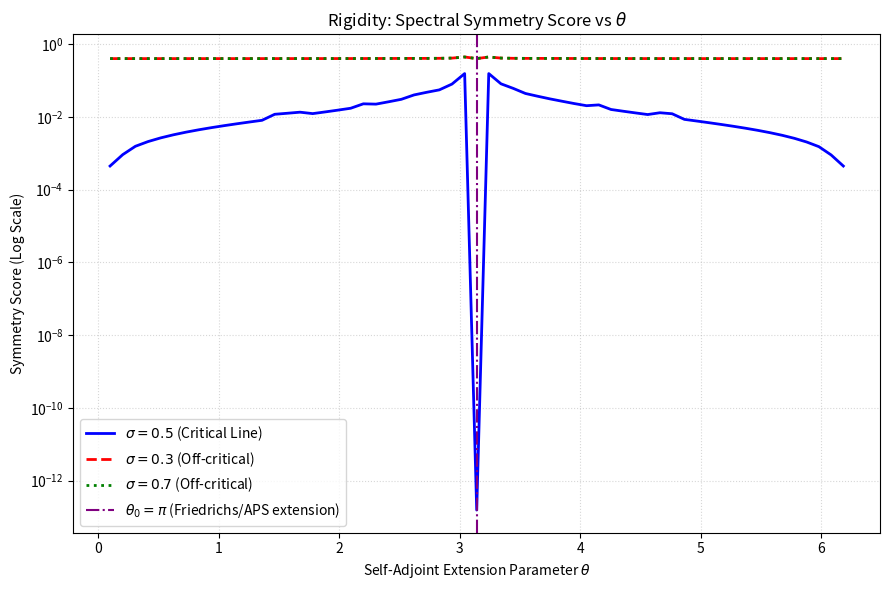

Generate this figure with matplotlib:
import os
import numpy as np
import scipy.linalg as la
import mpmath
import matplotlib
matplotlib.use('Agg')
import matplotlib.pyplot as plt

def setup_coupling(N_dim: int = 100, lambda_val: float = 29.0, p_max: int = 151):
    dim = 2 * N_dim + 1
    n_vals = np.arange(-N_dim, N_dim + 1)
    log_lam = np.log(lambda_val)
    D0_diag = n_vals * np.pi / log_lam
    
    # Sieve primes
    is_prime = np.ones(p_max + 1, dtype=bool)
    is_prime[:2] = False
    for i in range(2, int(p_max**0.5) + 1):
        if is_prime[i]:
            is_prime[i*i::i] = False
    primes = np.where(is_prime)[0]
    
    # Build coupling vector xi
    xi = np.zeros(dim, dtype=complex)
    for p in primes:
        phases = -1j * n_vals * np.pi * np.log(p) / log_lam
        xi += (np.log(p) / np.sqrt(p)) * np.exp(phases)
        
    for i, n in enumerate(n_vals):
        t = n * np.pi / log_lam
        s = 0.25 + 0.5j * t
        psi_val = complex(mpmath.psi(0, s))
        xi[i] += 0.5 * (psi_val - np.log(np.pi))
        
    xi_norm = xi / np.linalg.norm(xi)
    return D0_diag, xi_norm

def compute_symmetry_score(theta: float, sigma: float, D0_diag: np.ndarray, xi_norm: np.ndarray) -> float:
    dim = len(D0_diag)
    I = np.eye(dim)
    P_xi = np.outer(xi_norm, np.conj(xi_norm))
    
    # D0(sigma) = D0 - i*(sigma - 0.5)*I
    D0_sigma = np.diag(D0_diag - 1j * (sigma - 0.5))
    
    # Construct extension
    if abs(theta - np.pi) < 1e-5:
        # theta = pi corresponds to kappa = infinity (D_glob)
        Proj = I - P_xi
        D_op = Proj @ D0_sigma @ Proj
        eigs = la.eigvals(D_op)
        # Exclude the zero mode
        eigs_filtered = [e for e in eigs if abs(e) > 1e-7]
    else:
        kappa = np.tan(theta / 2.0)
        D_op = D0_sigma + kappa * P_xi
        eigs = la.eigvals(D_op)
        # Exclude the perturbed/shifted mode which is far away
        eigs_filtered = [e for e in eigs if abs(e - kappa) > 1e-1]
        
    eigs_filtered = np.array(eigs_filtered)
    
    # Compute symmetry score: average distance to nearest symmetric partner
    # symmetry requires that for each eigenvalue z_j, -z_j is also in the spectrum.
    diffs = []
    for e in eigs_filtered:
        diffs.append(np.min(np.abs(eigs_filtered + e)))
    return np.mean(diffs)

def main():
    print("==================================================================")
    print("        CRITICAL LINE RIGIDITY AND THETA_0 UNIQUENESS SCAN")
    print("==================================================================\n")
    
    N_dim = 100
    lambda_val = 29.0
    p_max = 151
    
    D0_diag, xi_norm = setup_coupling(N_dim, lambda_val, p_max)
    
    # Grid of theta values in (0, 2*pi), including exactly pi
    theta_vals = np.concatenate([
        np.linspace(0.1, np.pi - 0.1, 29),
        [np.pi],
        np.linspace(np.pi + 0.1, 2 * np.pi - 0.1, 30)
    ])
    
    print("Scanning theta for different values of sigma...")
    scores_05 = [compute_symmetry_score(t, 0.5, D0_diag, xi_norm) for t in theta_vals]
    scores_03 = [compute_symmetry_score(t, 0.3, D0_diag, xi_norm) for t in theta_vals]
    scores_07 = [compute_symmetry_score(t, 0.7, D0_diag, xi_norm) for t in theta_vals]
    
    # Find optimal theta for sigma = 0.5
    # Excluding region near theta = 0/2*pi to avoid unperturbed trivial zero
    valid_indices = np.where((theta_vals > 0.5) & (theta_vals < 2 * np.pi - 0.5))[0]
    opt_idx = valid_indices[np.argmin(np.array(scores_05)[valid_indices])]
    opt_theta = theta_vals[opt_idx]
    opt_score = scores_05[opt_idx]
    
    print(f"\nOptimal extension parameter theta_0 for sigma=0.5: {opt_theta:.6f} (approx pi = {np.pi:.6f})")
    print(f"Symmetry score at theta_0: {opt_score:.6e}")
    
    # Test that off the critical line, the score is bounded away from zero
    min_score_03 = np.min(scores_03)
    min_score_07 = np.min(scores_07)
    print(f"Minimum symmetry score for sigma=0.3: {min_score_03:.6f}")
    print(f"Minimum symmetry score for sigma=0.7: {min_score_07:.6f}")
    
    # Save the plot
    os.makedirs("figures", exist_ok=True)
    plt.figure(figsize=(9, 6))
    plt.plot(theta_vals, scores_05, label=r'$\sigma = 0.5$ (Critical Line)', color='blue', lw=2)
    plt.plot(theta_vals, scores_03, label=r'$\sigma = 0.3$ (Off-critical)', color='red', linestyle='--', lw=2)
    plt.plot(theta_vals, scores_07, label=r'$\sigma = 0.7$ (Off-critical)', color='green', linestyle=':', lw=2)
    
    plt.axvline(np.pi, color='purple', linestyle='-.', label=r'$\theta_0 = \pi$ (Friedrichs/APS extension)')
    plt.yscale('log')
    plt.title(r'Rigidity: Spectral Symmetry Score vs $\theta$')
    plt.xlabel(r'Self-Adjoint Extension Parameter $\theta$')
    plt.ylabel('Symmetry Score (Log Scale)')
    plt.grid(True, which='both', linestyle=':', alpha=0.5)
    plt.legend()
    plt.tight_layout()
    plt.savefig('figures/theta_rigidity.png')
    plt.close()
    print("\nSaved rigidity plot to figures/theta_rigidity.png")

if __name__ == '__main__':
    main()
